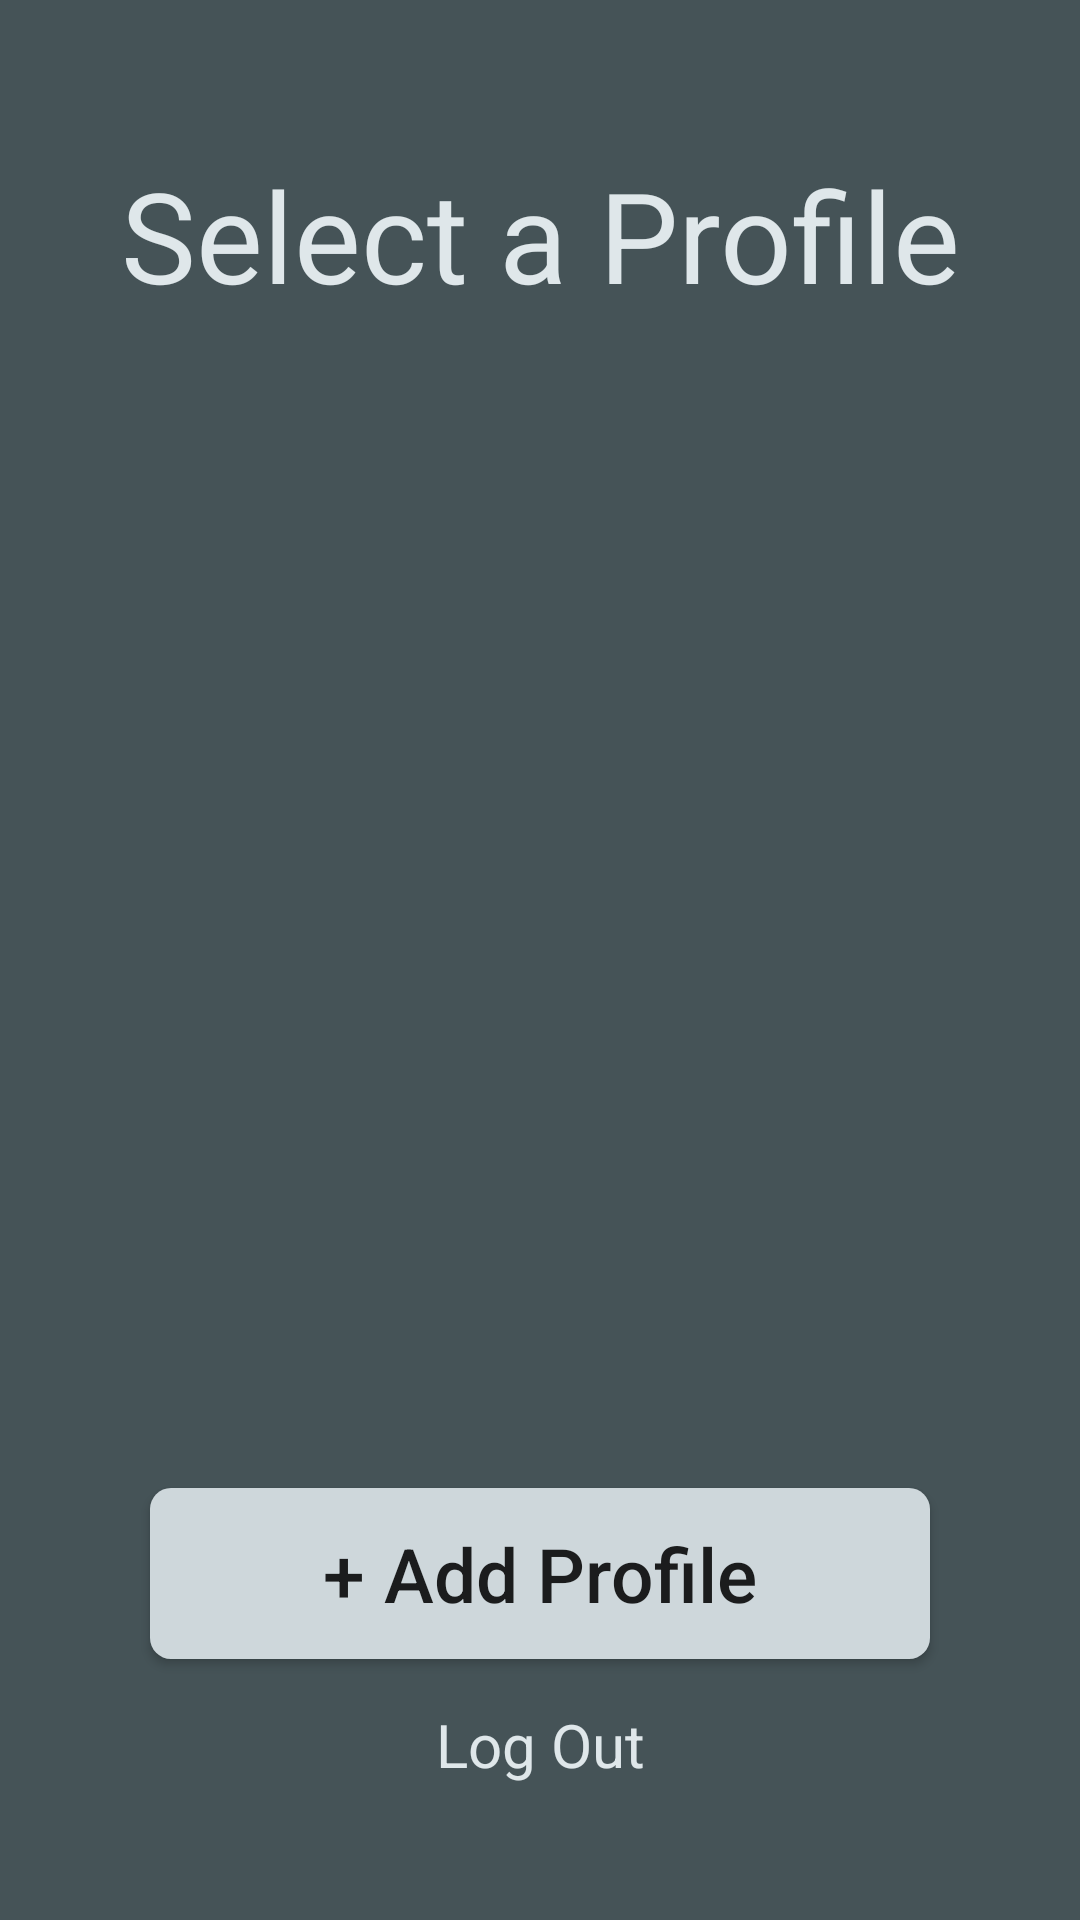

Write the Android layout XML for this screen, with the resource values it uses.
<!-- AndroidManifest.xml: activity theme Theme.AppCompat.Light.NoActionBar -->
<!-- res/layout/activity_profile_select.xml -->
<?xml version="1.0" encoding="utf-8"?>
<android.support.constraint.ConstraintLayout xmlns:android="http://schemas.android.com/apk/res/android"
    xmlns:app="http://schemas.android.com/apk/res-auto"
    xmlns:tools="http://schemas.android.com/tools"
    android:layout_width="match_parent"
    android:layout_height="match_parent"
    android:background="@color/darkGreyPrimary"
    android:orientation="vertical"
    tools:context=".Activity.ProfileSelectActivity">

    <ListView
        android:id="@+id/profileList"
        android:layout_width="fill_parent"
        android:layout_height="0dp"
        android:layout_marginBottom="25dp"
        android:layout_marginEnd="50dp"
        android:layout_marginLeft="50dp"
        android:layout_marginRight="50dp"
        android:layout_marginStart="50dp"
        android:layout_marginTop="25dp"
        android:divider="@color/hint_color"
        android:dividerHeight="1dp"
        app:layout_constraintBottom_toTopOf="@+id/addNewProfile"
        app:layout_constraintEnd_toEndOf="parent"
        app:layout_constraintStart_toStartOf="parent"
        app:layout_constraintTop_toBottomOf="@+id/loginText">

    </ListView>

    <Button
        android:id="@+id/addNewProfile"
        android:layout_width="0dp"
        android:layout_height="@dimen/button_height"
        android:layout_marginBottom="15dp"
        android:layout_marginEnd="50dp"
        android:layout_marginLeft="50dp"
        android:layout_marginRight="50dp"
        android:layout_marginStart="50dp"
        android:background="@drawable/rounded_button"
        android:gravity="center"
        android:onClick="goToAddProfile"
        android:padding="10dip"
        android:text="@string/add_profile_button"
        android:textAllCaps="false"
        android:textSize="@dimen/button_text_size"
        app:layout_constraintBottom_toTopOf="@+id/logout_link"
        app:layout_constraintEnd_toEndOf="parent"
        app:layout_constraintStart_toStartOf="parent" />

    <TextView
        android:id="@+id/loginText"
        android:layout_width="wrap_content"
        android:layout_height="wrap_content"
        android:layout_marginTop="50dp"
        android:gravity="center"
        android:text="@string/select_a_profile"
        android:textAppearance="@style/TextAppearance.AppCompat.Medium"
        android:textColor="@color/text_color"
        android:textSize="@dimen/header_text_size"
        app:layout_constraintEnd_toEndOf="parent"
        app:layout_constraintStart_toStartOf="parent"
        app:layout_constraintTop_toTopOf="parent" />

    <TextView
        android:id="@+id/logout_link"
        android:layout_width="wrap_content"
        android:layout_height="wrap_content"
        android:layout_marginBottom="45dp"
        android:layout_marginEnd="8dp"
        android:layout_marginLeft="8dp"
        android:layout_marginRight="8dp"
        android:layout_marginStart="8dp"
        android:text="@string/logout"
        android:onClick="logout"
        android:textColor="@color/text_color"
        android:textSize="@dimen/cancel_text_size"
        app:layout_constraintBottom_toBottomOf="parent"
        app:layout_constraintEnd_toEndOf="parent"
        app:layout_constraintStart_toStartOf="parent" />

</android.support.constraint.ConstraintLayout>
<!-- resources referenced by this layout -->
<resources>
  <color name="darkGreyPrimary">#455357</color>
  <color name="hint_color">#919b9f</color>
  <color name="text_color">#dfe7ea</color>
  <dimen name="button_height">57dp</dimen>
  <dimen name="button_text_size">25sp</dimen>
  <dimen name="cancel_text_size">20sp</dimen>
  <dimen name="header_text_size">42sp</dimen>
  <!-- drawable rounded_button (drawable) -->
  <?xml version="1.0" encoding="utf-8"?>
  <shape xmlns:android="http://schemas.android.com/apk/res/android"
      android:shape="rectangle">
  
      <corners android:radius="7dp"/>
      <solid android:color="@color/superLightGreyButtonColor"/>
      <padding
          android:bottom="2dp"
          android:left="2dp"
          android:right="2dp"
          android:top="2dp"/>
  
  </shape>
  <string name="add_profile_button">+ Add Profile</string>
  <string name="logout">Log Out</string>
  <string name="select_a_profile">Select a Profile</string>
  <color name="superLightGreyButtonColor">#ced7db</color>
</resources>
